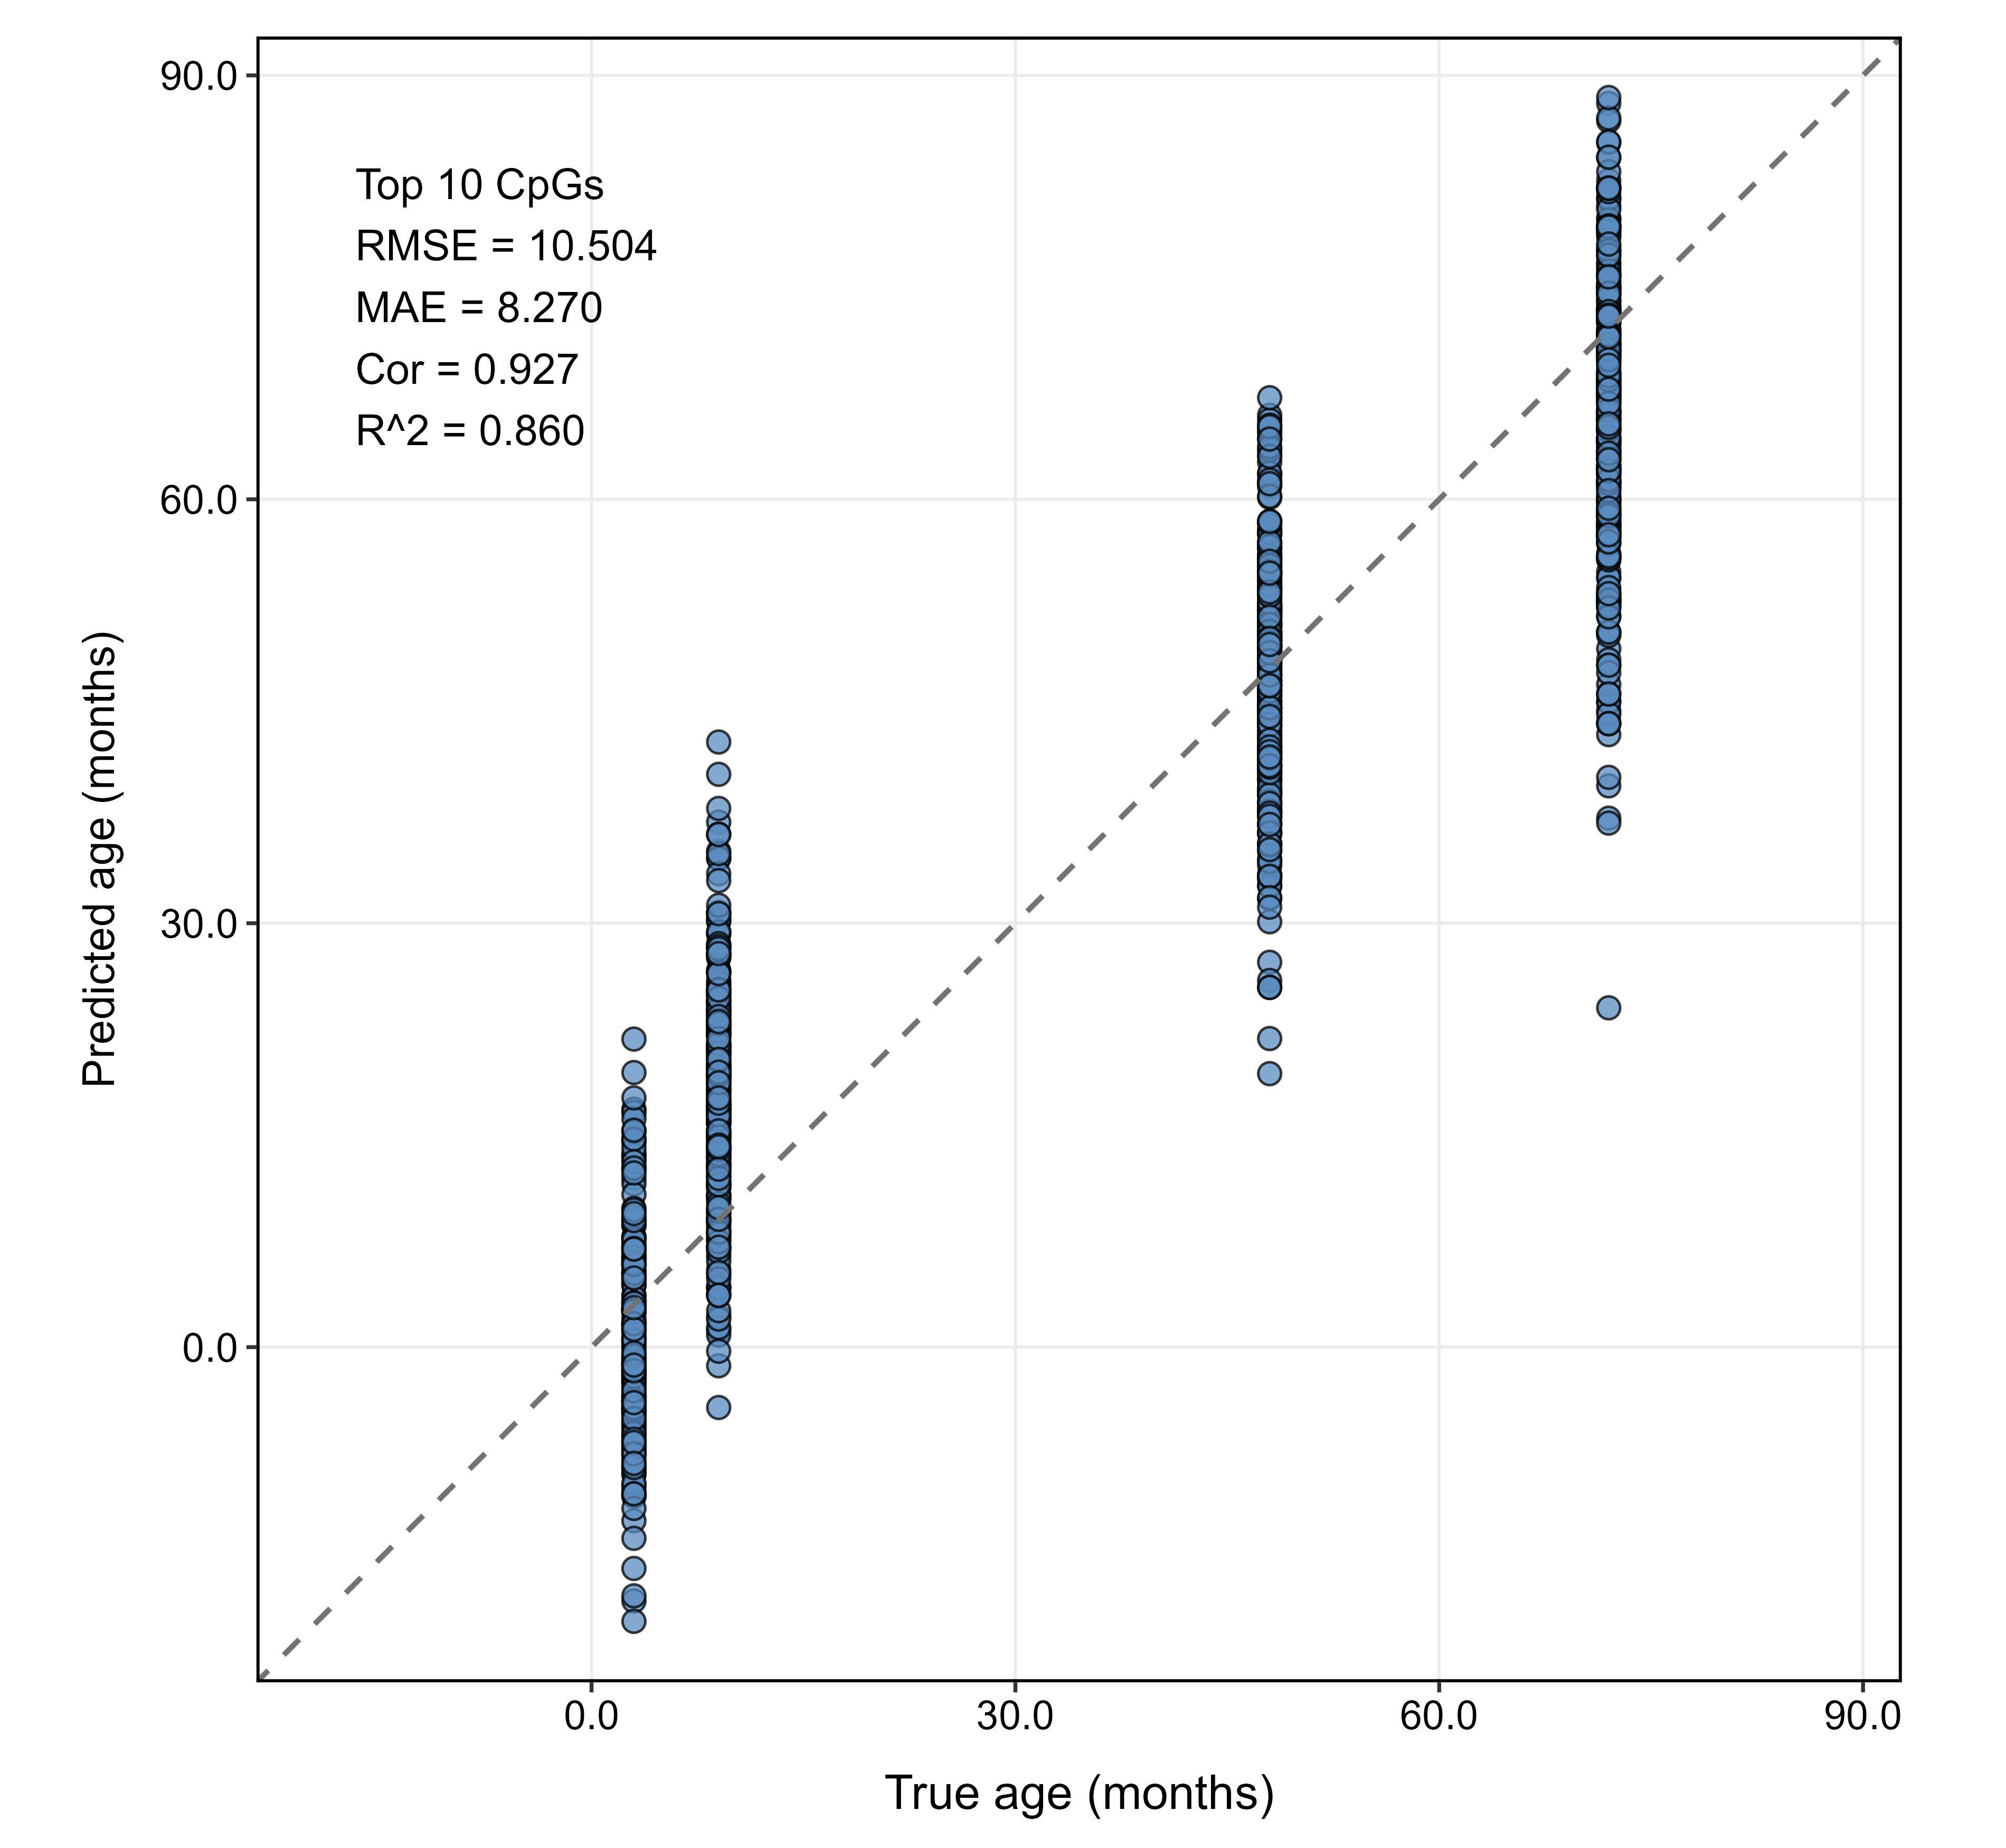

The data file committed next to this chart (first rows):
obs_id, y_raw, yhat_raw, residual
1, 9, 16.85, -7.851
2, 3, 16.84, -13.84
3, 9, 5.499, 3.501
4, 3, 3.213, -0.213
5, 3, -1.282, 4.282
6, 9, 22.67, -13.67
7, 72, 72.51, -0.508
8, 9, 27.87, -18.87
9, 72, 88.02, -16.02
10, 48, 45.65, 2.349
11, 9, 35.09, -26.09
12, 72, 67.3, 4.705
13, 3, 4.776, -1.776
14, 9, 25.02, -16.02
15, 48, 43.22, 4.783
16, 48, 42.27, 5.728
17, 3, 1.589, 1.411
18, 48, 54.88, -6.877
19, 48, 51.25, -3.249
20, 9, 16.48, -7.483
21, 9, 9.381, -0.3811
22, 3, 1.708, 1.292
23, 72, 77.2, -5.203
24, 48, 43.03, 4.972
25, 72, 82.1, -10.1
26, 48, 50.38, -2.377
27, 9, 15.08, -6.078
28, 9, 18.63, -9.633
29, 72, 77.84, -5.844
30, 72, 73.32, -1.318
31, 48, 47.58, 0.4246
32, 48, 47.56, 0.437
33, 48, 36.96, 11.04
34, 9, 16.83, -7.83
35, 48, 44.37, 3.631
36, 3, 4.37, -1.37
37, 72, 86.77, -14.77
38, 72, 75.45, -3.446
39, 3, 8.593, -5.593
40, 72, 63.32, 8.682
41, 72, 44.22, 27.78
42, 9, 19.06, -10.06
43, 48, 64.3, -16.3
44, 3, -2.908, 5.908
45, 72, 62.85, 9.152
46, 72, 45.05, 26.95
47, 48, 57.58, -9.576
48, 72, 74.56, -2.559
49, 72, 79.89, -7.892
50, 9, 30.12, -21.12
51, 48, 52.36, -4.356
52, 48, 57.53, -9.533
53, 48, 44.94, 3.061
54, 9, 8.803, 0.1966
55, 3, 3.7, -0.6997
56, 9, 12.65, -3.647
57, 9, 23.88, -14.88
58, 3, 4.683, -1.683
59, 3, 21.8, -18.8
60, 9, 13.38, -4.379
... 991 more rows
